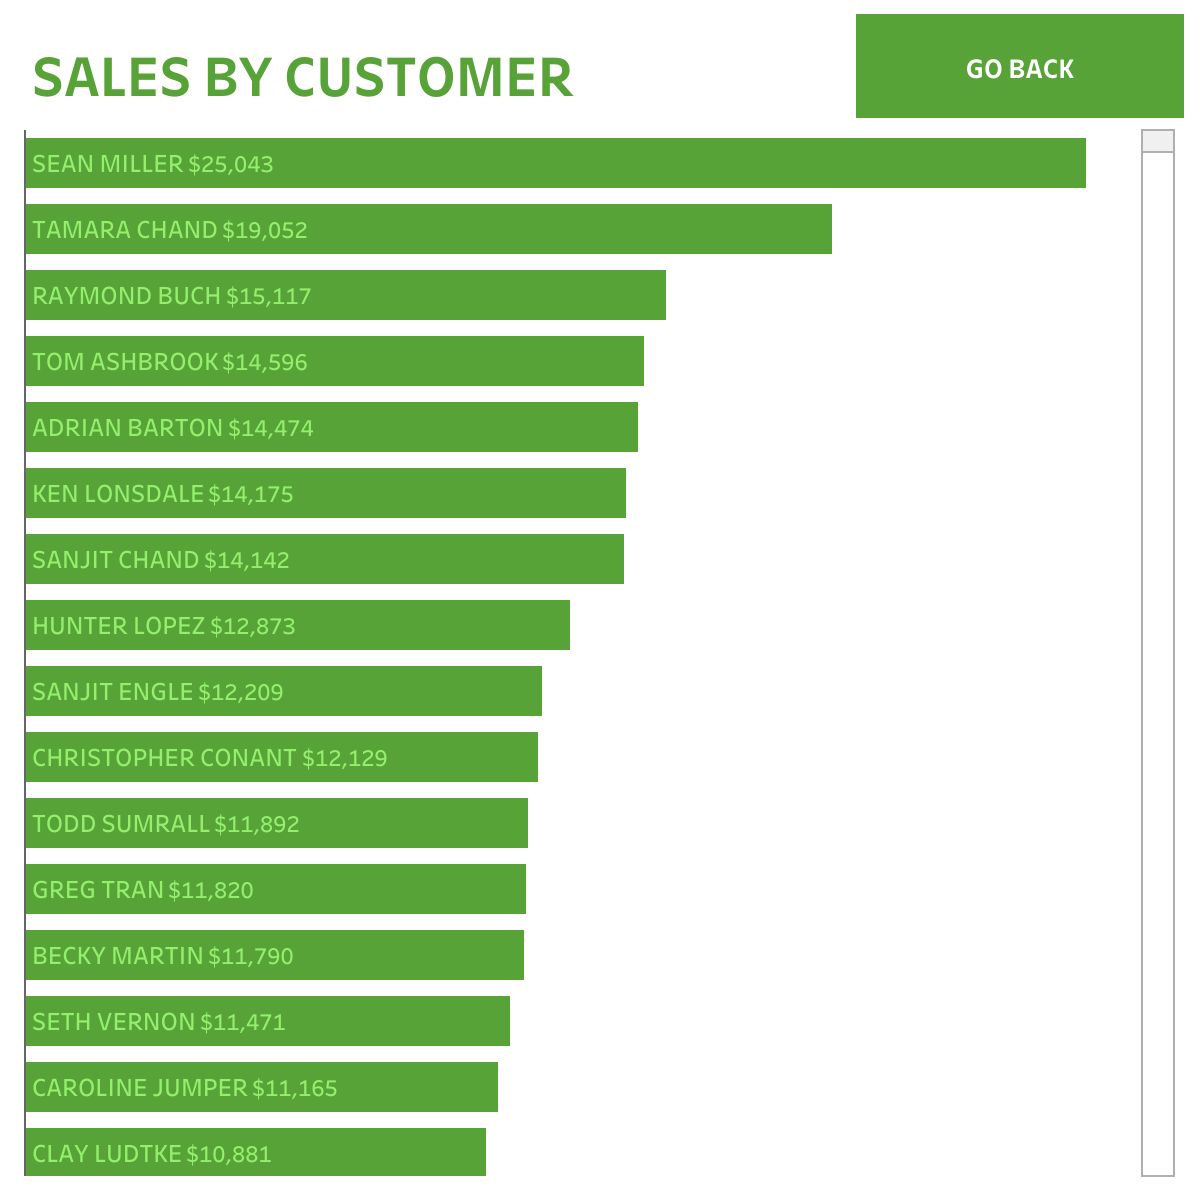

The file beside this chart, header and first rows:
'Dummy', Cust Name UPPER, Sales
Dummy, AARON BERGMAN, $886
Dummy, AARON HAWKINS, $1,745
Dummy, AARON SMAYLING, $3,051
Dummy, ADAM BELLAVANCE, $7,756
Dummy, ADAM HART, $3,250
Dummy, ADAM SHILLINGSBURG, $3,255
Dummy, ADRIAN BARTON, $14,474
Dummy, ADRIAN HANE, $1,736
Dummy, ADRIAN SHAMI, $59
Dummy, AIMEE BIXBY, $967
Dummy, ALAN BARNES, $1,114
Dummy, ALAN DOMINGUEZ, $6,107
Dummy, ALAN HAINES, $1,587
Dummy, ALAN HWANG, $4,805
Dummy, ALAN SCHOENBERGER, $4,261
Dummy, ALAN SHONELY, $585
Dummy, ALEJANDRO BALLENTINE, $915
Dummy, ALEJANDRO GROVE, $2,583
Dummy, ALEJANDRO SAVELY, $3,214
Dummy, ALEKSANDRA GANNAWAY, $368
Dummy, ALEX AVILA, $5,564
Dummy, ALEX GRAYSON, $661
Dummy, ALEX RUSSELL, $1,056
Dummy, ALICE MCCARTHY, $814
Dummy, ALLEN ARMOLD, $1,056
Dummy, ALLEN GOLDENEN, $201
Dummy, ALLEN ROSENBLATT, $2,236
Dummy, ALYSSA CROUSE, $926
Dummy, ALYSSA TATE, $1,172
Dummy, AMY COX, $5,528
Dummy, AMY HUNT, $2,495
Dummy, ANDREW ALLEN, $1,791
Dummy, ANDREW GJERTSEN, $2,357
Dummy, ANDREW ROBERTS, $265
Dummy, ANDY GERBODE, $1,455
Dummy, ANDY REITER, $6,608
Dummy, ANDY YOTOV, $497
Dummy, ANEMONE RATNER, $88
Dummy, ANGELE HOOD, $739
Dummy, ANN BLUME, $1,516
Dummy, ANN CHONG, $2,538
Dummy, ANN STEELE, $833
Dummy, ANNA ANDREADI, $5,087
Dummy, ANNA CHUNG, $657
Dummy, ANNA GAYMAN, $3,489
Dummy, ANNA HÄBERLIN, $7,888
Dummy, ANNE MCFARLAND, $5,664
Dummy, ANNE PRYOR, $1,639
Dummy, ANNIE THURMAN, $3,832
Dummy, ANNIE ZYPERN, $1,622
Dummy, ANTHONY GARVERICK, $171
Dummy, ANTHONY JACOBS, $4,867
Dummy, ANTHONY JOHNSON, $4,501
Dummy, ANTHONY O'DONNELL, $161
Dummy, ANTHONY RAWLES, $4,523
Dummy, ANTHONY WITT, $649
Dummy, ARIANNE IRVING, $4,376
Dummy, ART FERGUSON, $2,053
Dummy, ART FOSTER, $862
Dummy, ARTHUR GAINER, $4,511
... 733 more rows
